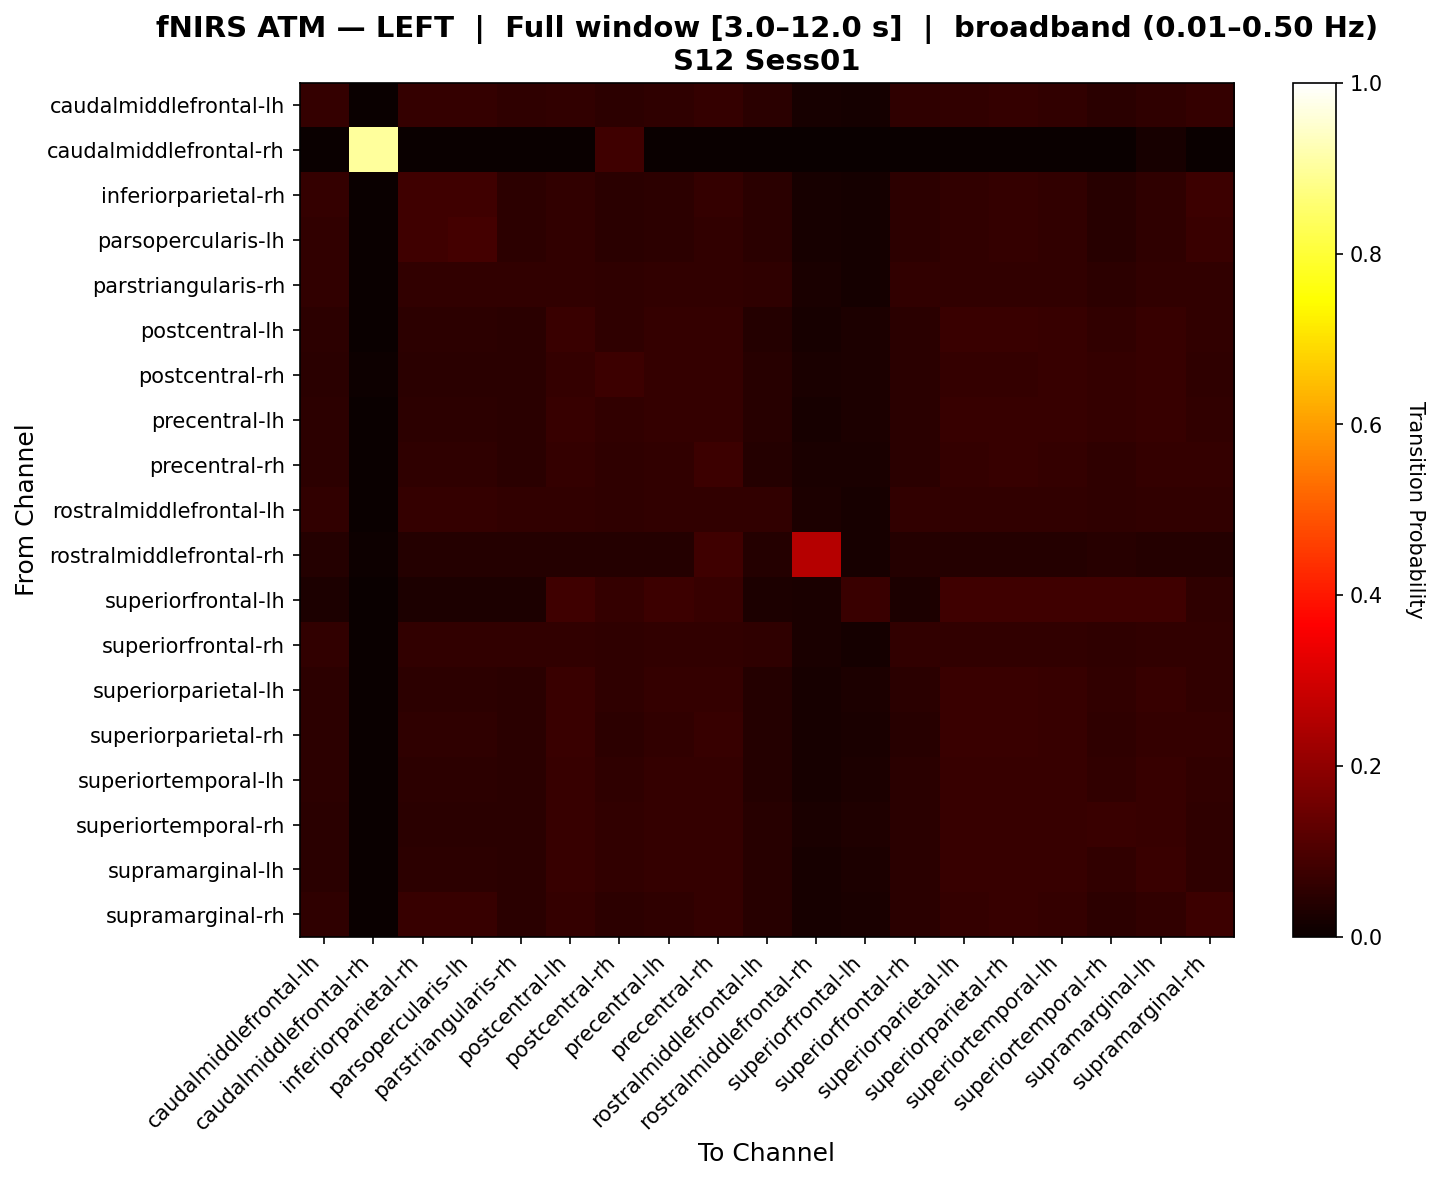

Source data for this figure (header and first rows):
, caudalmiddlefrontal-lh, caudalmiddlefrontal-rh, inferiorparietal-rh, parsopercularis-lh, parstriangularis-rh, postcentral-lh, postcentral-rh, precentral-lh, precentral-rh, rostralmiddlefrontal-lh, rostralmiddlefrontal-rh, superiorfrontal-lh, superiorfrontal-rh, superiorparietal-lh, superiorparietal-rh, superiortemporal-lh, superiortemporal-rh, supramarginal-lh, supramarginal-rh
caudalmiddlefrontal-lh, 0.06614, 0.0, 0.06614, 0.06614, 0.0571, 0.06155, 0.05136, 0.05696, 0.06499, 0.0501, 0.02337, 0.01726, 0.05531, 0.06155, 0.06614, 0.06155, 0.05008, 0.05811, 0.06614
caudalmiddlefrontal-rh, 0.0, 0.902, 0.0, 0.0, 0.0, 0.0, 0.07843, 0.0, 0.0, 0.0, 0.0, 0.0, 0.0, 0.0, 0.0, 0.0, 0.0, 0.01961, 0.0
inferiorparietal-rh, 0.06293, 0.0, 0.07988, 0.07988, 0.05306, 0.05956, 0.04779, 0.05344, 0.06273, 0.04973, 0.02186, 0.01621, 0.05143, 0.05956, 0.06569, 0.05956, 0.04663, 0.05545, 0.07461
parsopercularis-lh, 0.06228, 0.0, 0.08003, 0.08728, 0.05257, 0.05901, 0.0474, 0.05297, 0.06212, 0.04924, 0.02178, 0.01621, 0.05098, 0.05901, 0.06506, 0.05901, 0.04628, 0.05496, 0.07382
parstriangularis-rh, 0.0611, 0.0, 0.0611, 0.0611, 0.0611, 0.0611, 0.05577, 0.0611, 0.0611, 0.05526, 0.02491, 0.01799, 0.05977, 0.0611, 0.0611, 0.0611, 0.0531, 0.0611, 0.0611
postcentral-lh, 0.05167, 0.0, 0.05314, 0.05314, 0.04851, 0.07172, 0.05611, 0.06349, 0.06496, 0.04255, 0.02148, 0.02761, 0.04731, 0.07256, 0.07087, 0.06834, 0.05963, 0.06701, 0.05989
postcentral-rh, 0.04869, 0.005155, 0.04869, 0.04869, 0.04869, 0.06518, 0.07446, 0.06415, 0.06312, 0.04551, 0.0237, 0.02933, 0.04869, 0.06415, 0.06415, 0.06724, 0.06415, 0.06931, 0.05694
precentral-lh, 0.05118, 0.0, 0.05118, 0.05118, 0.05017, 0.06725, 0.05962, 0.0663, 0.06441, 0.04567, 0.02256, 0.02955, 0.05067, 0.06725, 0.06725, 0.06725, 0.06252, 0.06725, 0.05874
precentral-rh, 0.05459, 0.0, 0.05606, 0.05606, 0.04884, 0.06635, 0.05484, 0.06146, 0.07493, 0.04284, 0.02668, 0.02693, 0.04761, 0.06635, 0.06807, 0.06635, 0.05582, 0.06329, 0.06292
rostralmiddlefrontal-lh, 0.05913, 0.0, 0.06349, 0.06349, 0.05913, 0.05913, 0.05768, 0.05913, 0.05913, 0.06204, 0.02786, 0.02026, 0.05913, 0.05913, 0.05913, 0.05913, 0.05477, 0.05913, 0.05913
rostralmiddlefrontal-rh, 0.04212, 0.00495, 0.04212, 0.04212, 0.04212, 0.04212, 0.04212, 0.04212, 0.08173, 0.04212, 0.2549, 0.02273, 0.04212, 0.04212, 0.04212, 0.04212, 0.04591, 0.04212, 0.04212
superiorfrontal-lh, 0.02801, 0.0, 0.02801, 0.02801, 0.02801, 0.07879, 0.06317, 0.07489, 0.06708, 0.02801, 0.02462, 0.07404, 0.02801, 0.07879, 0.07879, 0.07879, 0.07879, 0.07879, 0.05536
superiorfrontal-rh, 0.0606, 0.0, 0.0606, 0.0606, 0.0606, 0.0606, 0.05774, 0.0606, 0.0606, 0.05695, 0.02499, 0.01771, 0.0606, 0.0606, 0.0606, 0.0606, 0.05488, 0.0606, 0.0606
superiorparietal-lh, 0.05198, 0.0, 0.05345, 0.05345, 0.0488, 0.07143, 0.05565, 0.06311, 0.06544, 0.04281, 0.02153, 0.02776, 0.04758, 0.07228, 0.07057, 0.068, 0.0592, 0.06666, 0.0603
superiorparietal-rh, 0.05372, 0.0, 0.05708, 0.05708, 0.04736, 0.07039, 0.05392, 0.0611, 0.06712, 0.04155, 0.02103, 0.02697, 0.0462, 0.07039, 0.07347, 0.06712, 0.05734, 0.06452, 0.06364
superiortemporal-lh, 0.05171, 0.0, 0.05318, 0.05318, 0.04855, 0.0701, 0.05785, 0.06355, 0.06502, 0.04259, 0.02149, 0.02763, 0.04735, 0.06925, 0.06925, 0.0701, 0.06052, 0.06876, 0.05994
superiortemporal-rh, 0.04746, 0.0, 0.04746, 0.04746, 0.04696, 0.0693, 0.06224, 0.06602, 0.06275, 0.04341, 0.02465, 0.03143, 0.04746, 0.0693, 0.0693, 0.06711, 0.07328, 0.06821, 0.0562
supramarginal-lh, 0.05041, 0.0, 0.0509, 0.0509, 0.04891, 0.06932, 0.06119, 0.06532, 0.06318, 0.04368, 0.02192, 0.02832, 0.04853, 0.06845, 0.06845, 0.06932, 0.06219, 0.07108, 0.05792
supramarginal-rh, 0.0584, 0.0, 0.06819, 0.06819, 0.04963, 0.06306, 0.05238, 0.05748, 0.06581, 0.04354, 0.02131, 0.02355, 0.04827, 0.06306, 0.06863, 0.06306, 0.0515, 0.05935, 0.07461
